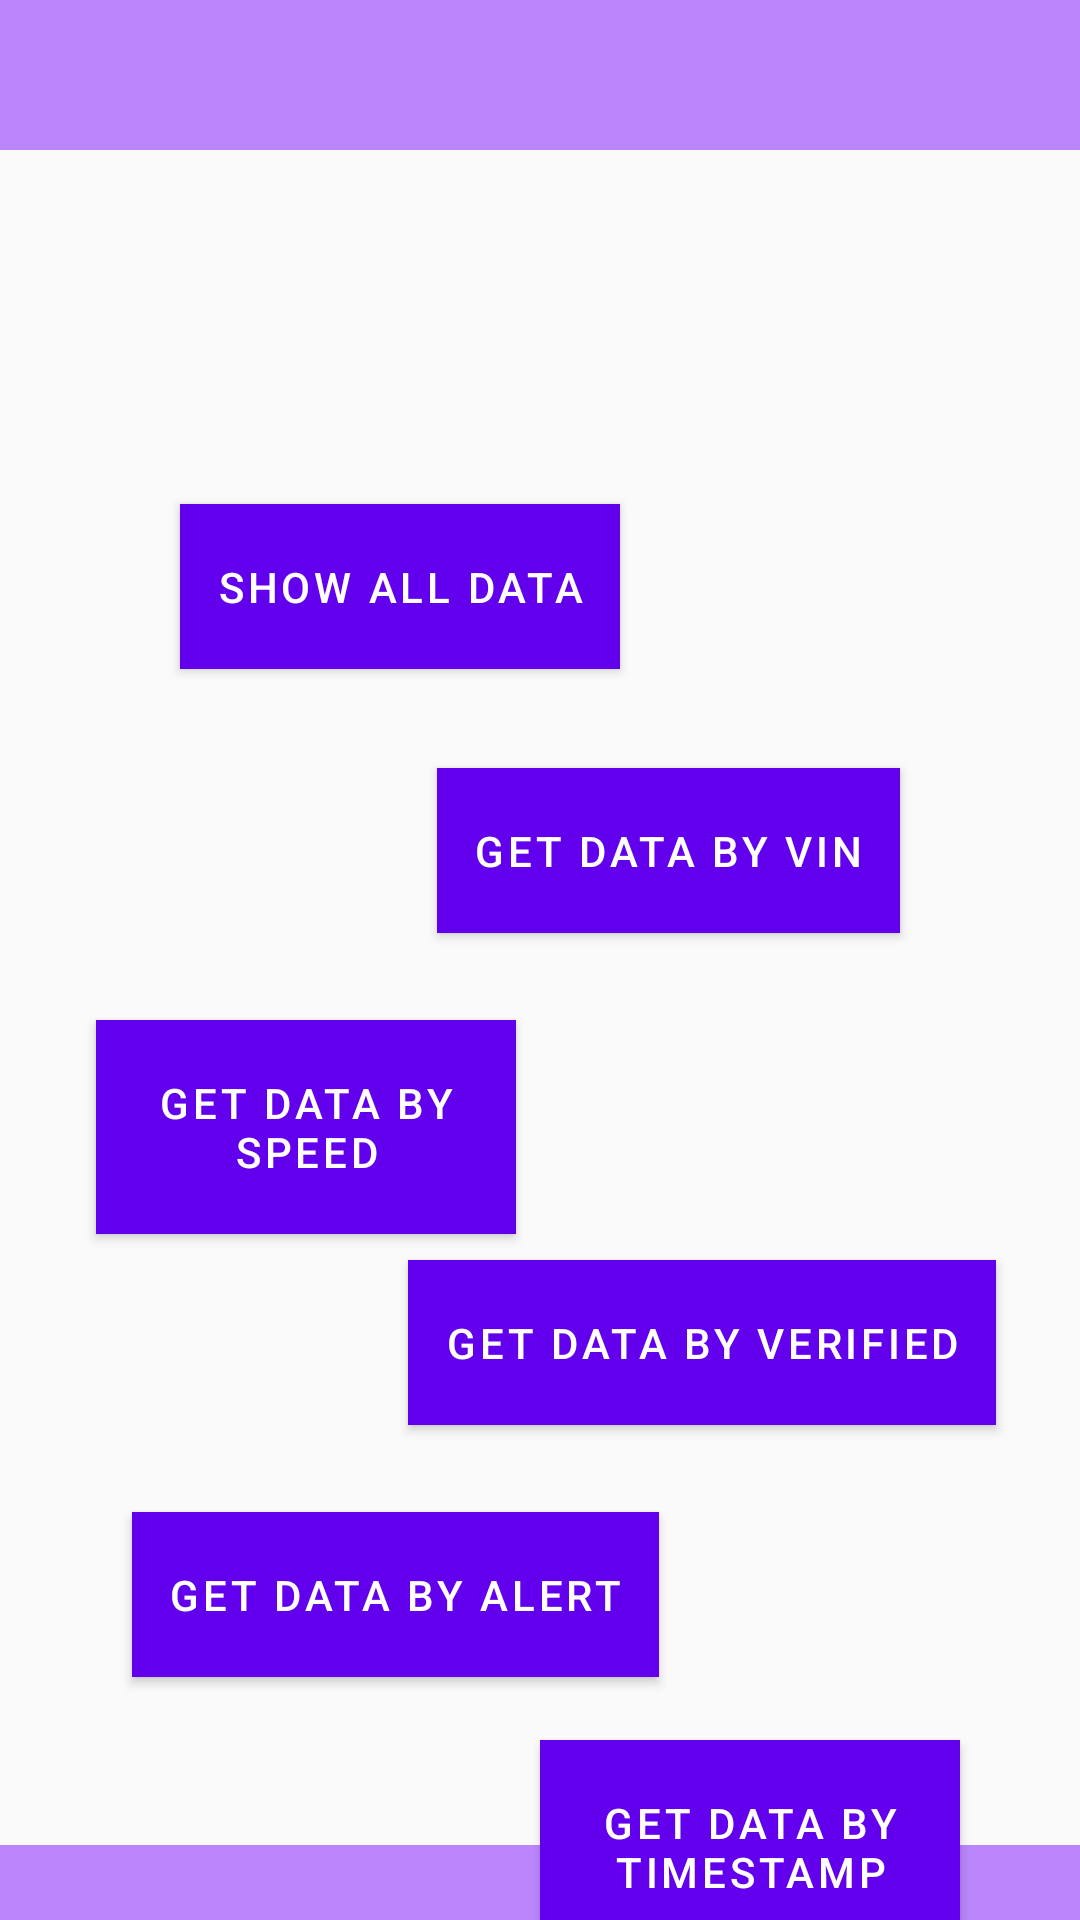

Layout XML and referenced resources for this Android screen:
<!-- AndroidManifest.xml: application theme Theme.SpeedTime -->
<!-- res/layout/activity_data_query_print.xml -->
<?xml version="1.0" encoding="utf-8"?>
<androidx.constraintlayout.widget.ConstraintLayout xmlns:android="http://schemas.android.com/apk/res/android"
    xmlns:app="http://schemas.android.com/apk/res-auto"
    xmlns:tools="http://schemas.android.com/tools"
    android:layout_width="match_parent"
    android:layout_height="match_parent"
    android:theme="@style/Theme.MaterialComponents.Light.NoActionBar"
    tools:context=".Activity.DataQueryPrint">


    <View
        android:id="@+id/topview_data"
        android:layout_width="0dp"
        android:layout_height="50dp"
        android:background="@color/purple_200"
        app:layout_constraintEnd_toEndOf="parent"
        app:layout_constraintHorizontal_bias="0.0"
        app:layout_constraintStart_toStartOf="parent"
        app:layout_constraintTop_toTopOf="parent" />

    <View
        android:id="@+id/ontopview_data"
        android:layout_width="0dp"
        android:layout_height="70dp"
        android:background="@drawable/ic_main_wave"
        app:layout_constraintEnd_toEndOf="parent"
        app:layout_constraintHorizontal_bias="0.0"
        app:layout_constraintStart_toStartOf="parent"
        app:layout_constraintTop_toBottomOf="@+id/topview_data" />


    <com.google.android.material.button.MaterialButton
        android:id="@+id/showAllData"
        android:layout_width="wrap_content"
        android:layout_height="wrap_content"
        android:layout_marginStart="60dp"
        android:layout_marginTop="48dp"
        android:background="@color/purple_200"
        android:padding="12dp"
        android:text="Show All Data"
        android:textAlignment="center"
        android:textColor="@color/white"
        app:layout_constraintStart_toStartOf="parent"
        app:layout_constraintTop_toBottomOf="@+id/ontopview_data" />

    <com.google.android.material.button.MaterialButton
        android:id="@+id/GetDataByVin"
        android:layout_width="wrap_content"
        android:layout_height="wrap_content"
        android:layout_marginTop="136dp"
        android:layout_marginEnd="60dp"
        android:background="@color/purple_200"
        android:padding="12dp"
        android:text="Get Data by Vin"
        android:textAlignment="center"
        android:textColor="@color/white"
        app:layout_constraintEnd_toEndOf="parent"
        app:layout_constraintTop_toBottomOf="@+id/ontopview_data" />

    <com.google.android.material.button.MaterialButton
        android:id="@+id/GetDataBySpeed"
        android:layout_width="140dp"
        android:layout_height="wrap_content"
        android:layout_marginStart="32dp"
        android:layout_marginTop="220dp"
        android:background="@color/purple_200"
        android:padding="12dp"
        android:text="Get Data by Speed"
        android:textAlignment="center"
        android:textColor="@color/white"
        app:layout_constraintStart_toStartOf="parent"
        app:layout_constraintTop_toBottomOf="@+id/ontopview_data" />

    <com.google.android.material.button.MaterialButton
        android:id="@+id/GetDataByVerified"
        android:layout_width="wrap_content"
        android:layout_height="wrap_content"
        android:layout_marginTop="300dp"
        android:layout_marginEnd="28dp"
        android:background="@color/purple_200"
        android:padding="12dp"
        android:text="Get Data by Verified"
        android:textAlignment="center"
        android:textColor="@color/white"
        app:layout_constraintEnd_toEndOf="parent"
        app:layout_constraintTop_toBottomOf="@+id/ontopview_data" />

    <com.google.android.material.button.MaterialButton
        android:id="@+id/GetDataByAlert"
        android:layout_width="wrap_content"
        android:layout_height="wrap_content"
        android:layout_marginStart="44dp"
        android:layout_marginTop="384dp"
        android:background="@color/purple_200"
        android:padding="12dp"
        android:text="Get Data by Alert"
        android:textAlignment="center"
        android:textColor="@color/white"
        app:layout_constraintStart_toStartOf="parent"
        app:layout_constraintTop_toBottomOf="@+id/ontopview_data" />

    <com.google.android.material.button.MaterialButton
        android:id="@+id/GetDataByTimest"
        android:layout_width="140dp"
        android:layout_height="wrap_content"
        android:layout_marginTop="460dp"
        android:layout_marginEnd="40dp"
        android:background="@color/purple_200"
        android:padding="12dp"
        android:text="Get Data by Timestamp"
        android:textAlignment="center"
        android:textColor="@color/white"
        app:layout_constraintEnd_toEndOf="parent"
        app:layout_constraintTop_toBottomOf="@+id/ontopview_data" />

    <View
        android:id="@+id/ontopofbottom_view_data"
        android:layout_width="0dp"
        android:layout_height="100dp"
        android:background="@drawable/ic_main_wave_bottom"
        app:layout_constraintBottom_toTopOf="@+id/bottom_view_data"
        app:layout_constraintEnd_toEndOf="parent"
        app:layout_constraintHorizontal_bias="0.0"
        app:layout_constraintStart_toStartOf="parent" />


    <View
        android:id="@+id/bottom_view_data"
        android:layout_width="0dp"
        android:layout_height="25dp"
        android:background="@color/purple_200"
        app:layout_constraintBottom_toBottomOf="parent"
        app:layout_constraintEnd_toEndOf="parent"
        app:layout_constraintStart_toStartOf="parent" />


</androidx.constraintlayout.widget.ConstraintLayout>
<!-- resources referenced by this layout -->
<resources>
  <style name="Theme.SpeedTime" parent="Theme.AppCompat.Light.NoActionBar">
          
          <item name="colorPrimary">@color/purple_500</item>
          <item name="colorPrimaryDark">@color/purple_700</item>
          <item name="colorAccent">@color/teal_200</item>
          
      </style>
  <!-- not gathered from this repository: default colours our renderer supplied (Android Studio template values) -->
  <color name="purple_200">#FFBB86FC</color>
  <color name="purple_500">#FF6200EE</color>
  <color name="purple_700">#FF3700B3</color>
  <color name="teal_200">#FF03DAC5</color>
  <color name="white">#FFFFFFFF</color>
</resources>
